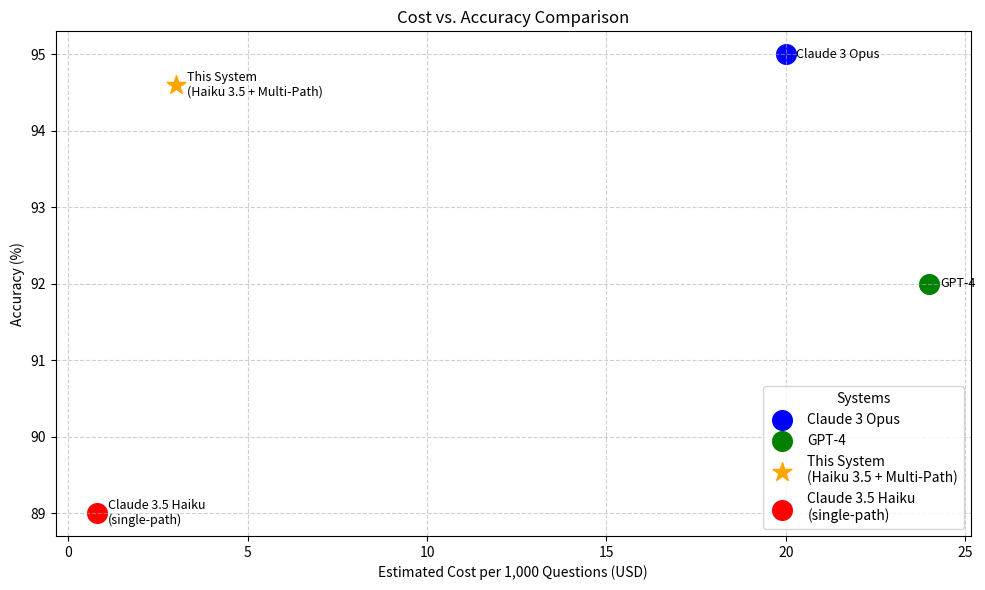

Reproduce this figure in Python. (Note: this script raises an exception after producing the figure.)
# plot_cost_vs_accuracy.py
import matplotlib.pyplot as plt

# Data
systems = [
    "Claude 3 Opus",
    "GPT-4",
    "This System\n(Haiku 3.5 + Multi-Path)",
    "Claude 3.5 Haiku\n(single-path)"
]

# X = estimated cost per 1,000 questions (in USD, take midpoint)
cost = [
    20,     # Claude 3 Opus ~$15–25
    24,     # GPT-4 ~$18–30
    3,      # This System ~$2–4
    0.8     # Claude 3.5 Haiku ~$0.6–1
]

# Y = accuracy in %
accuracy = [
    95.0,
    92.0,
    94.6,
    89.0    # approximate 88–90%
]

# Colors and markers
colors = ["blue", "green", "orange", "red"]
markers = ["o", "o", "*", "o"]

plt.figure(figsize=(10, 6))

# Scatter points
for i in range(len(systems)):
    plt.scatter(cost[i], accuracy[i], color=colors[i], s=200, marker=markers[i], label=systems[i])

# Labels and axes
plt.xlabel("Estimated Cost per 1,000 Questions (USD)")
plt.ylabel("Accuracy (%)")
plt.title("Cost vs. Accuracy Comparison")

# Grid
plt.grid(True, linestyle="--", alpha=0.6)

# Annotate each point
for i in range(len(systems)):
    plt.text(cost[i]+0.3, accuracy[i], systems[i], fontsize=9, verticalalignment='center')

# Legend
plt.legend(title="Systems", loc="lower right", frameon=True)

plt.tight_layout()

# Save figure
plt.savefig("Images/gsm8k_cost_vs_accuracy.png", dpi=200)
plt.close()

print("Plot saved as gsm8k_cost_vs_accuracy.png")
